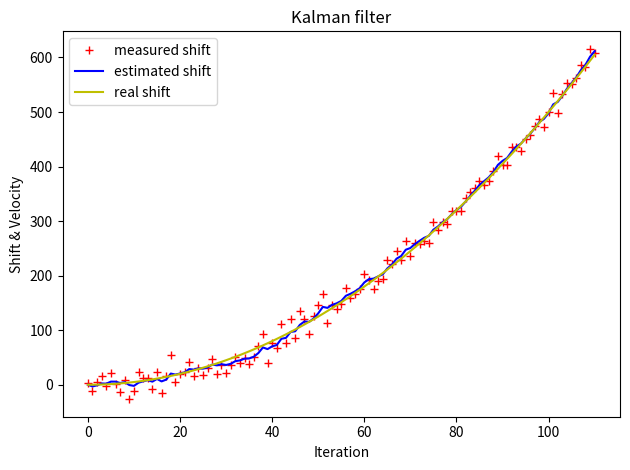

The script that saved this image:
# _*_coding: utf-8_*_
# By Even

'''
通过python改写匀加速小车位置估计的Kalman滤波模拟
(1). 系统的状态变量总共2个: 位移S和速度v, 且假设这两个系统状态变量不相关
(2). 系统建模——状态转移方程:
            [St, Vt]' = [[1, Δt],  *  [S(t-1), V(t-1)]' + [1/2*(Δt)^2, Δt]' * a(加速度)
                         [0, 1]]
     系统建模——观测方程:
            [St', Vt'] = [1, 0] * [St, Vt] + [ΔSt, ΔVt](误差或噪声)
            测量方式为直接获得位置坐标而无需公式转换，所以观测矩阵H中位移为1,速度为0
'''

import numpy as np
import matplotlib.pyplot as plt


delta_t = 0.1                               # 采样间隔
t = np.linspace(0, 11, 111, endpoint=True)  # 时间序列
# print('t:', t)
N = len(t)
# print(N)
size = (N, 2)
print(size)
u = 10   # 控制向量                          # 重力加速度, 模拟自由落体运动位置估计
shift_real = 0.5 * u * t * t                # 真实位移值
velosity_real = u * t                       # 真是速率值
# print('x: ', x)
shift_noise = np.random.normal(0, 15.0, size=N)          # 位移高斯白噪声
# size_1 = int(round(0.375*N))
# noise_1 = np.random.normal(0, 9.0, size=size_1)
# noise_2 = np.random.normal(0, 11.0, size=N-size_1)
# noise = np.append(noise_1, noise_2) # numpy数组拼接
shift_measure = shift_real + shift_noise                 # 加入高斯白噪声的位移测量值


# 过程噪声的协方差矩阵:协方差(对角线)为0,位移s的过程噪声方差为0
Q = np.array([[0, 0],
              [0, 1.2]])
# print('Q: ', Q)

# 系统测量噪声(状态转移噪声)为常量
# 测量噪声R增大,动态响应变慢,收敛稳定性变好
R = np.array([[5.0, 0],    # R该如何设置初值?
              [0, 15.0]])  # R太小不会收敛


# x系统建模：系统状态转移矩阵A(2*2)和B(2*1)
A = np.array([[1, delta_t], [0, 1]])
# print('A: ', A)
B = np.array([0.5 * delta_t * delta_t, delta_t])
# print('B:', B)
# print('\n')

# 测量值当然是由系统状态变量映射出来的
# 系统状态变量到测量值的转换矩阵:z = h*x+v(测量噪声)
H = np.array([1, 0])          # 系统状态变量中,只测量位移,不测量速度


# 系统初始化
n = Q.shape
# print('n:', n)
m = R.shape
# print('m:', m)

x_hat = np.zeros(size)           # x的后验估计值
# print('x_hat:', x_hat)
# P = np.zeros(n)              # 后验估计误差协方差矩阵(每次迭代最后需更新)
P = np.array([[2, 0],
               [0, 2]])
# print('P: ', P)
x_hat_minus = np.zeros(size)     # x的先验估计值(上一次估计值, 每次迭代开始需更新)
P_minus = np.zeros(n)          # 先验估计误差协方差矩阵(每次迭代开始需更新)
# print('P_minus init:', P_minus)
K = np.zeros((n[0], m[0]))     # Kalman增益矩阵(2*1)
print('K init:\n', K)
I = np.eye(n[0], n[1])         # 单位矩阵
# print('I:', I)

# Kalman迭代过程
for i in range(1, N):
    # t-1 到 t时刻的状态预测，得到前验概率
    x_hat_minus[i] = A.dot(x_hat[i - 1]) + B * u                                # (1).状态转移方程
    P_minus = A.dot(P).dot(A.T) + Q                                             # (2).误差转移方程

    # 根据观察量对预测状态进行修正，得到后验概率，也就是最优值
    K = P_minus.dot(H.T).dot(np.linalg.inv(H.dot(P_minus).dot(H.T) + R))          # (3).Kalman增益
    print('\n--Round %d K:\n' %i, K)

    x_hat[i] = x_hat_minus[i] + K.dot(shift_measure[i] - H.dot(x_hat_minus[i])) # (4).状态修正方程
    # P = (I - K.dot(H)).dot(P_minus)  
    P = P_minus - K.dot(H)*(P_minus)                                        # (5).误差修正方程

    print('--Round %d P:\n' %i, P)

# 取位移和速度
shift_estimate    = [s for (s, v) in x_hat]
velocity = [v for (s, v) in x_hat]

# 迭代过程显示
# 显示kalman滤波
plt.figure()
plt.plot(shift_measure,          'r+', label='measured shift')    # 测量位移值
plt.plot(shift_estimate,         'b-', label='estimated shift')   # 估计位移值
plt.plot(shift_real,             'y-', label='real shift')        # 系统真实值
# plt.plot(velocity,      'c-', label='estimated velocity')       # 估计速率值
# plt.plot(velosity_real, 'g-', label='real velocity')            # 真实速率值
plt.legend()
plt.title('Kalman filter')
plt.xlabel('Iteration')
plt.ylabel('Shift & Velocity')
plt.tight_layout()
plt.show()

# 扩展卡尔曼滤波就是应用在非线性状态转移的环境中的。
# 它的算法和标准算法一样，只是把上面的A、B和H矩阵
# 线性化，也就是用一个线性方程最大程度的逼近非线性方程

# https://blog.csdn.net/u010720661/article/details/63253509